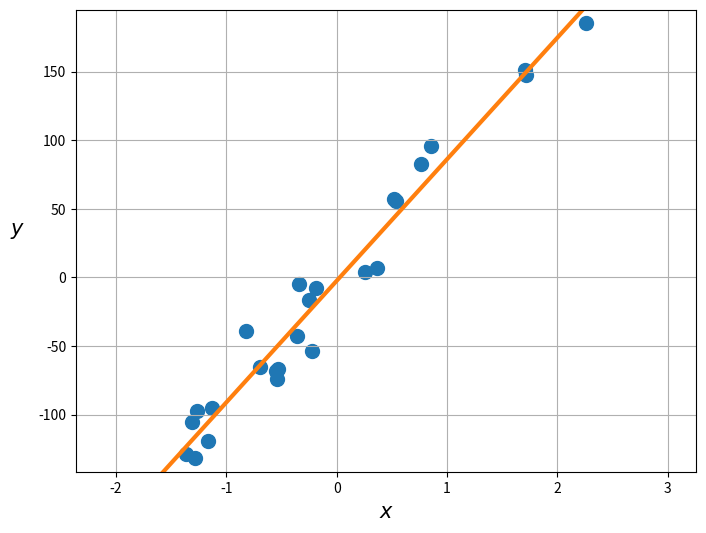

The matplotlib source for this figure:
import numpy as np
import matplotlib.pyplot as plt


# Функция для построения графика
def plot_regression(X, y, w):
    plt.figure(figsize=(8, 6))
    plt.scatter(X[:, 0], y, s=100)
    x_min, x_max = x.min() - 1, x.max() + 1
    plt.xlim(x_min, x_max)

    y_min, y_max = y.min() - 10, y.max() + 10
    plt.ylim(y_min, y_max)

    y_min_line = x_min * w[0] + w[1]
    y_max_line = x_max * w[0] + w[1]
    plt.plot(
        [x_min, x_max],
        [y_min_line, y_max_line],
        linewidth=3,
        c="C1")

    plt.xlabel("$x$", fontsize=15)
    plt.ylabel("$y$", fontsize=15, rotation=0, labelpad=15)
    plt.grid()
    plt.show()


x = np.array([0.2557998, -0.82278871, -1.16361648, 0.85579685, -0.69733815,
              -0.54406895, -1.28124149, 0.52042371, 1.71720674, -0.33745467,
              -0.2269758, 1.70396408, -0.53006812, -0.24938224, -0.55129735,
              -1.13231603, 0.76156081, 2.2592402, -1.30971222, 0.36207803,
              -0.36090624, -0.18618701, -1.36268102, -1.26748239, 0.53604899])
y = np.array([3.91277199, -39.31178505, -119.021524, 95.66095598,
              -65.56777682, -74.07919279, -131.61841482, 56.87660473,
              147.41013683, -4.78522204, -53.88777902, 151.18176006,
              -66.92484834, -16.43168069, -68.42110725, -95.21112953,
              82.34320708, 185.08911447, -105.45946497, 7.21805878,
              -42.83812492, -7.7427819, -128.76514706, -97.13091417,
              55.98602108])


# Определите функцию потерь.
def mse(X, y, w):
    return np.mean((X @ w - y) ** 2)


# Определите градиент функции потерь.
def grad(X, y, w):
    return 2 / len(X) * X.T @ (X @ w - y)


# Напишите ваш код здесь.
X = np.stack([x, np.ones(len(x))], axis=1)

w = np.array([1, 1])

gamma = 1e-2
eps = 1e-4
max_iter = 1000

f_old = mse(X, y, w)
w = w - gamma * grad(X, y, w)
f_new = mse(X, y, w)

i = 1

while np.abs(f_new - f_old) > eps and i < max_iter:
    w = w - gamma * grad(X, y, w)

    i += 1
    f_old = f_new
    f_new = mse(X, y, w)

print(w)
print(mse(X, y, w))
plot_regression(X, y, w)
